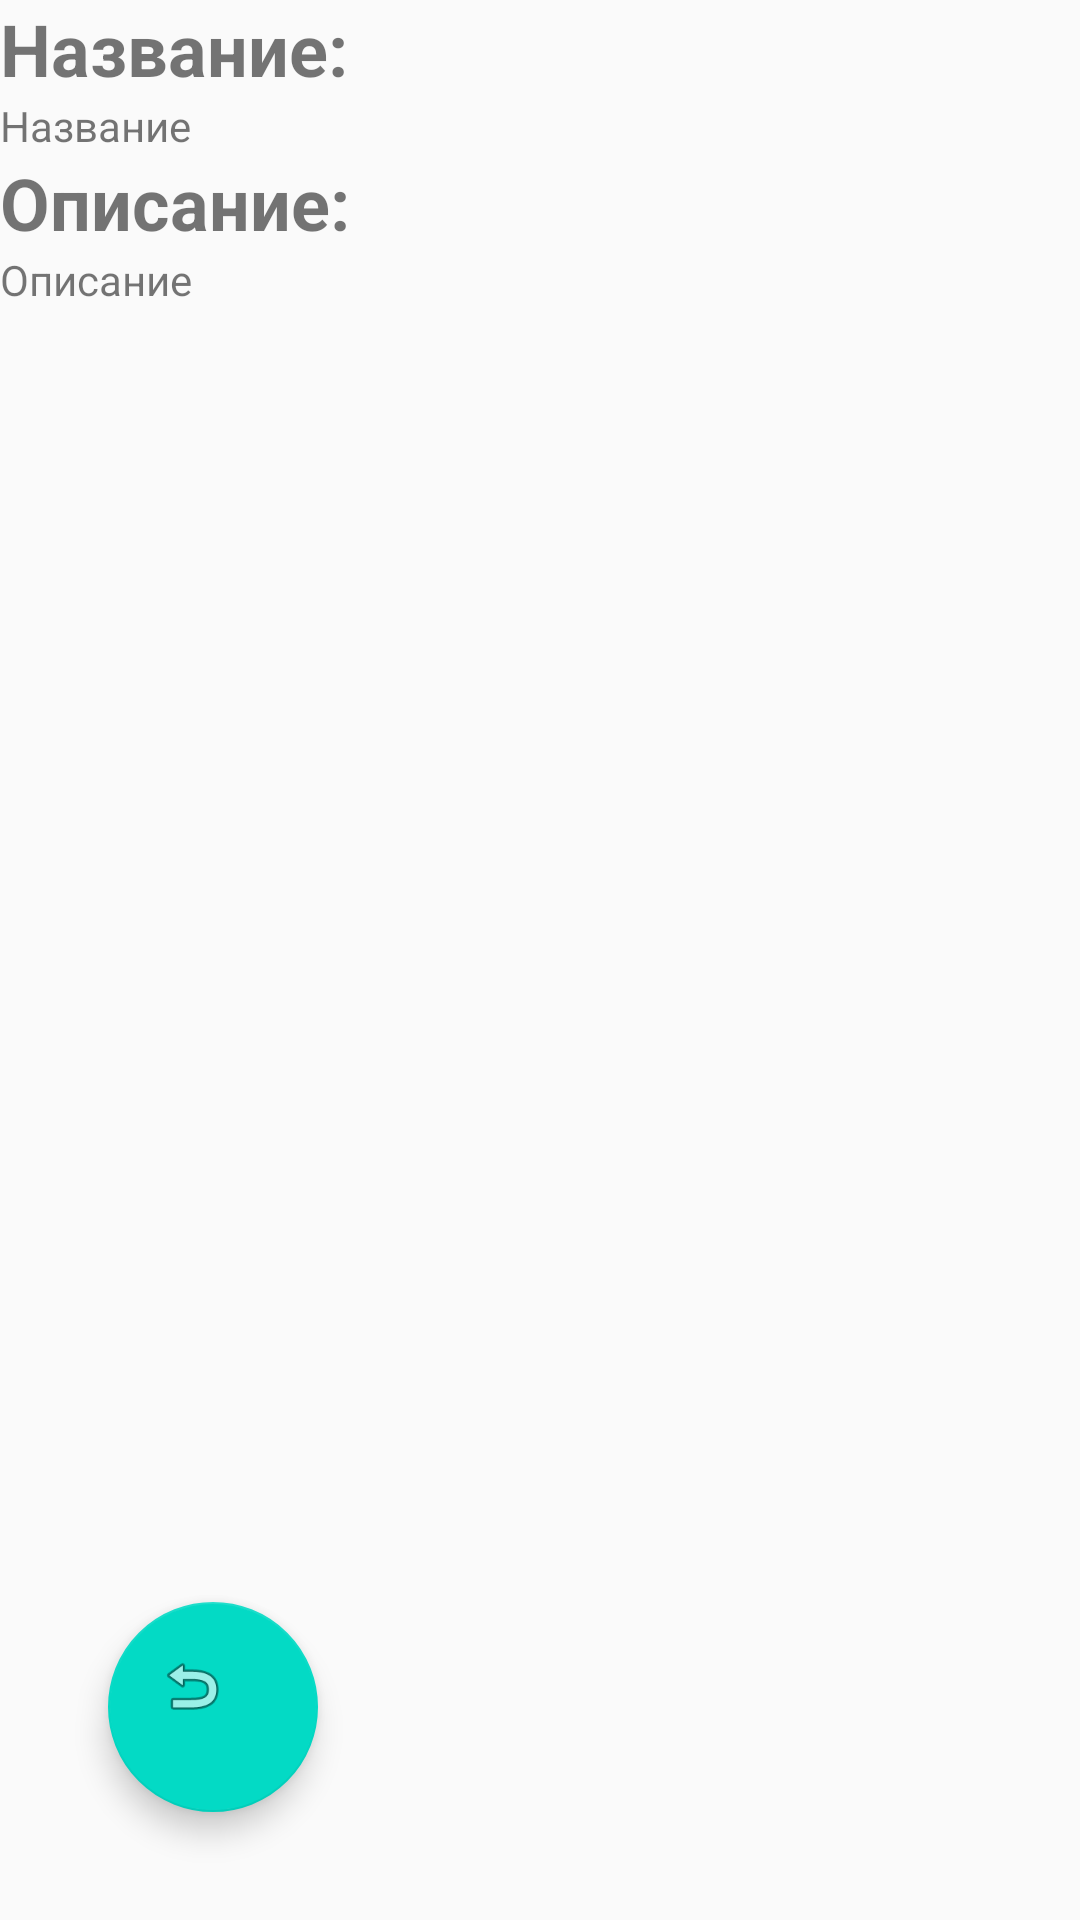

Here is an Android app screen rendered from its layout file. Give the layout XML and the strings, colors and styles it references.
<!-- AndroidManifest.xml: application theme AppTheme -->
<!-- res/layout/skill_description.xml -->
<?xml version="1.0" encoding="utf-8"?>
<android.support.constraint.ConstraintLayout xmlns:android="http://schemas.android.com/apk/res/android"
                                             xmlns:app="http://schemas.android.com/apk/res-auto"
                                             xmlns:tools="http://schemas.android.com/tools" android:layout_width="match_parent"
                                             android:layout_height="match_parent">

    <ScrollView
            android:layout_width="match_parent"
            android:layout_height="match_parent" tools:layout_editor_absoluteY="8dp" tools:layout_editor_absoluteX="8dp"
            android:id="@+id/scrollView3">
        <LinearLayout android:layout_width="match_parent" android:layout_height="wrap_content"
                      android:orientation="vertical">
            <TextView
                    android:text="Название: "
                    android:layout_width="match_parent"
                    android:layout_height="wrap_content" android:id="@+id/textViewNameLabel" android:textSize="24sp"
                    android:textStyle="bold"/>
            <TextView
                    android:text="Название"
                    android:layout_width="match_parent"
                    android:layout_height="wrap_content" android:id="@+id/textViewNameSD"/>
            <TextView
                    android:text="Описание:"
                    android:layout_width="match_parent"
                    android:layout_height="wrap_content" android:id="@+id/textViewDescriptionLabel"
                    android:textSize="24sp" android:textStyle="bold" tools:layout_editor_absoluteY="406dp"
                    tools:layout_editor_absoluteX="8dp"/>
            <TextView
                    android:text="Описание"
                    android:layout_width="match_parent"
                    android:layout_height="wrap_content" android:id="@+id/textViewDescriptionSD"/>
        </LinearLayout>
    </ScrollView>
    <android.support.design.widget.FloatingActionButton
            android:id="@+id/buttonBackToMySkills"
            android:layout_width="70dp"
            android:layout_height="70dp"
            android:layout_marginBottom="36dp"
            android:clickable="true"
            app:layout_constraintBottom_toBottomOf="parent"
            app:srcCompat="@android:drawable/ic_menu_revert" android:onClick="onBackToMySkillsButton"
            app:layout_constraintStart_toStartOf="parent" android:layout_marginStart="36dp"/>
</android.support.constraint.ConstraintLayout>
<!-- resources referenced by this layout -->
<resources>
  <style name="AppTheme" parent="Theme.AppCompat.DayNight.NoActionBar">
          
          <item name="colorPrimary">@color/colorPrimary</item>
          <item name="colorPrimaryDark">@color/colorPrimaryDark</item>
          <item name="colorAccent">@color/colorAccent</item>
      </style>
  <!-- not gathered from this repository: default colours our renderer supplied (Android Studio template values) -->
  <color name="colorPrimary">#FF6200EE</color>
  <color name="colorPrimaryDark">#FF3700B3</color>
  <color name="colorAccent">#FF03DAC5</color>
</resources>
